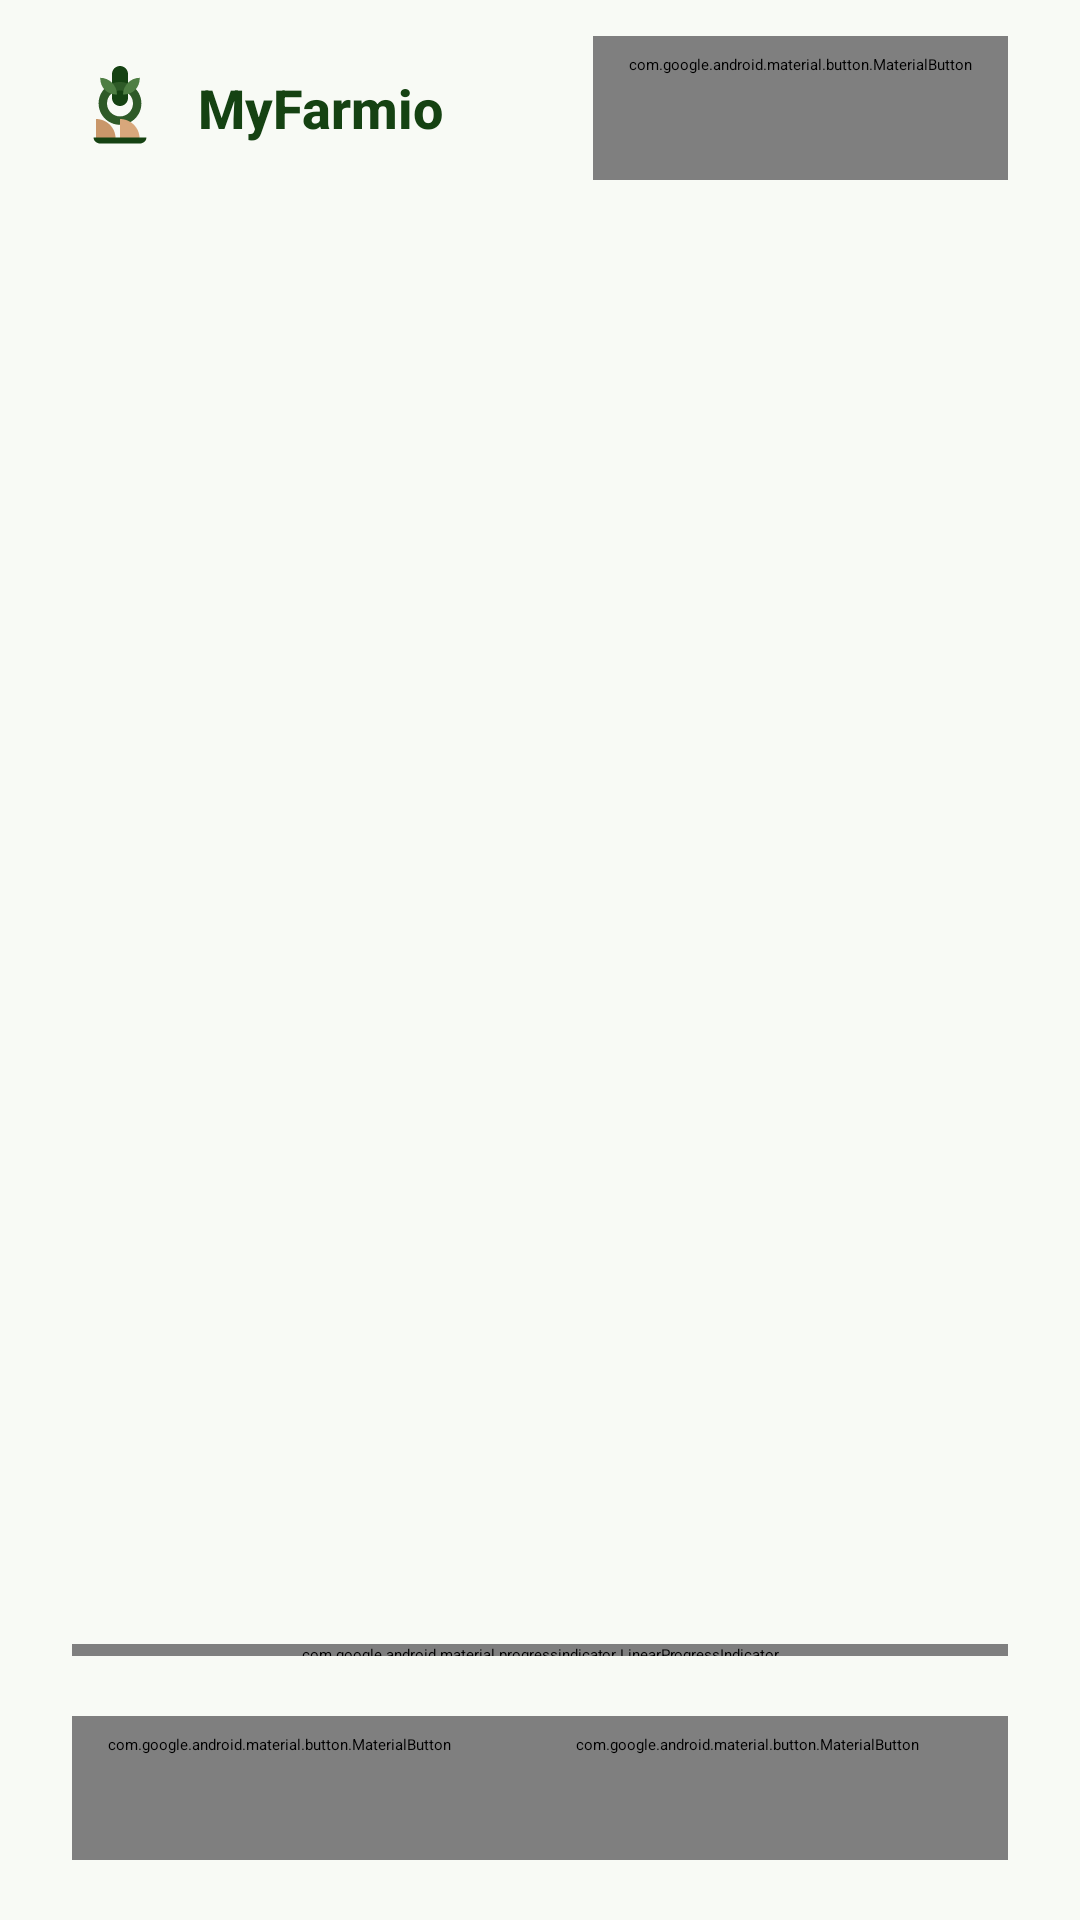

Write the Android layout XML for this screen, with the resource values it uses.
<!-- AndroidManifest.xml: application theme Theme.MyFarmio.Splash -->
<!-- res/layout/fragment_welcome.xml -->
<?xml version="1.0" encoding="utf-8"?>
<androidx.constraintlayout.widget.ConstraintLayout xmlns:android="http://schemas.android.com/apk/res/android"
    xmlns:app="http://schemas.android.com/apk/res-auto" android:layout_width="match_parent" android:layout_height="match_parent"
    android:background="@color/background">
    <LinearLayout android:layout_width="0dp" android:layout_height="0dp" android:orientation="vertical"
        app:layout_constraintWidth_max="640dp" app:layout_constraintStart_toStartOf="parent" app:layout_constraintEnd_toEndOf="parent"
        app:layout_constraintTop_toTopOf="parent" app:layout_constraintBottom_toBottomOf="parent" android:paddingHorizontal="24dp">
        <LinearLayout android:layout_width="match_parent" android:layout_height="wrap_content" android:gravity="center_vertical" android:paddingTop="12dp">
            <ImageView android:layout_width="32dp" android:layout_height="32dp" android:src="@drawable/ic_brand_mark" android:importantForAccessibility="no" />
            <TextView android:layout_width="0dp" android:layout_height="wrap_content" android:layout_weight="1"
                android:layout_marginStart="10dp" android:text="MyFarmio" android:textAppearance="@style/MobileSection" />
            <com.google.android.material.button.MaterialButton android:id="@+id/onboard_skip" style="@style/MobileQuietButton"
                android:layout_width="wrap_content" android:layout_height="wrap_content" android:text="Omitir" />
        </LinearLayout>
        <androidx.core.widget.NestedScrollView android:layout_width="match_parent" android:layout_height="0dp" android:layout_weight="1"
            android:fillViewport="true" android:clipToPadding="false">
            <LinearLayout android:id="@+id/onboard_content" android:layout_width="match_parent" android:layout_height="wrap_content"
                android:orientation="vertical" android:gravity="center_vertical" android:paddingVertical="20dp">
                <ImageView android:id="@+id/onboard_art" android:layout_width="match_parent" android:layout_height="240dp"
                    android:scaleType="fitCenter" android:importantForAccessibility="no" />
                <TextView android:id="@+id/onboard_step" android:layout_width="match_parent" android:layout_height="wrap_content"
                    android:layout_marginTop="24dp" android:letterSpacing="0.12" android:textAppearance="@style/MobileLabel" />
                <TextView android:id="@+id/onboard_title" android:layout_width="match_parent" android:layout_height="wrap_content"
                    android:layout_marginTop="12dp" android:textAppearance="@style/MobileTitle" android:textSize="32sp" android:accessibilityHeading="true" />
                <TextView android:id="@+id/onboard_description" android:layout_width="match_parent" android:layout_height="wrap_content"
                    android:layout_marginTop="12dp" android:textAppearance="@style/MobileBody" android:textSize="16sp" />
            </LinearLayout>
        </androidx.core.widget.NestedScrollView>
        <com.google.android.material.progressindicator.LinearProgressIndicator android:id="@+id/onboard_progress"
            android:layout_width="match_parent" android:layout_height="4dp" android:max="100"
            android:layout_marginTop="12dp" app:trackCornerRadius="2dp" app:indicatorColor="@color/primary" app:trackColor="@color/surface_container_high" />
        <LinearLayout android:layout_width="match_parent" android:layout_height="wrap_content" android:paddingVertical="20dp" android:gravity="center_vertical">
            <com.google.android.material.button.MaterialButton android:id="@+id/onboard_previous" style="@style/MobileQuietButton"
                android:layout_width="wrap_content" android:layout_height="wrap_content" android:text="Anterior" />
            <com.google.android.material.button.MaterialButton android:id="@+id/btn_login" style="@style/MobileButton"
                android:layout_width="0dp" android:layout_weight="1" android:layout_height="wrap_content" android:text="Siguiente" />
        </LinearLayout>
    </LinearLayout>
</androidx.constraintlayout.widget.ConstraintLayout>
<!-- resources referenced by this layout -->
<resources>
  <color name="background">#F8FAF5</color>
  <color name="primary">#154212</color>
  <color name="surface_container_high">#E7E9E4</color>
  <style name="MobileBody" parent="TextAppearance.MyFarmio.BodyMedium">
          <item name="android:lineSpacingExtra">3dp</item>
          <item name="android:textColor">@color/on_surface_variant</item>
      </style>
  <style name="MobileButton" parent="Widget.Material3.Button">
          <item name="android:minHeight">48dp</item>
          <item name="android:insetTop">0dp</item>
          <item name="android:insetBottom">0dp</item>
          <item name="cornerRadius">14dp</item>
          <item name="android:textAllCaps">false</item>
      </style>
  <style name="MobileLabel" parent="TextAppearance.MyFarmio.LabelMedium">
          <item name="android:textColor">@color/secondary</item>
          <item name="android:textStyle">bold</item>
      </style>
  <style name="MobileSection" parent="TextAppearance.MyFarmio.TitleLarge">
          <item name="android:textColor">@color/primary</item>
          <item name="android:textSize">18sp</item>
          <item name="android:textStyle">bold</item>
      </style>
  <style name="MobileTitle" parent="TextAppearance.MyFarmio.DisplayLarge">
          <item name="android:textColor">@color/primary</item>
          <item name="android:textSize">26sp</item>
          <item name="android:textStyle">bold</item>
      </style>
  <style name="TextAppearance.MyFarmio.BodyMedium" parent="TextAppearance.Material3.BodyMedium">
          <item name="android:fontFamily">sans-serif</item>
          <item name="android:textSize">14sp</item>
          <item name="android:textColor">@color/on_surface</item>
      </style>
  <color name="on_surface_variant">#42493E</color>
  <style name="TextAppearance.MyFarmio.LabelMedium" parent="TextAppearance.Material3.LabelMedium">
          <item name="android:fontFamily">sans-serif</item>
          <item name="android:textSize">12sp</item>
          <item name="android:textColor">@color/on_surface_variant</item>
      </style>
  <color name="secondary">#79564B</color>
  <style name="TextAppearance.MyFarmio.TitleLarge" parent="TextAppearance.Material3.TitleLarge">
          <item name="android:fontFamily">sans-serif-medium</item>
          <item name="android:textSize">16sp</item>
          <item name="android:textColor">@color/on_surface</item>
      </style>
  <style name="TextAppearance.MyFarmio.DisplayLarge" parent="TextAppearance.Material3.DisplayLarge">
          <item name="android:fontFamily">sans-serif-medium</item>
          <item name="android:textSize">28sp</item>
          <item name="android:textColor">@color/on_background</item>
      </style>
  <color name="on_surface">#191C1A</color>
  <color name="on_background">#191C1A</color>
  <style name="Base.Theme.MyFarmio" parent="Theme.Material3.Light.NoActionBar">
          
          
      </style>
  <color name="on_primary">#FFFFFF</color>
  <color name="primary_container">#2D5A27</color>
  <color name="on_primary_container">#9DD090</color>
  <color name="on_secondary">#FFFFFF</color>
  <color name="secondary_container">#FED0C1</color>
  <color name="on_secondary_container">#79574C</color>
  <color name="tertiary">#253F17</color>
  <color name="on_tertiary">#FFFFFF</color>
  <color name="error">#BA1A1A</color>
  <color name="on_error">#FFFFFF</color>
  <color name="surface">#F8FAF5</color>
  <color name="surface_variant">#E1E3DE</color>
  <color name="outline">#72796E</color>
  <color name="surface_container_low">#F2F4EF</color>
  <style name="TextAppearance.MyFarmio.HeadlineMedium" parent="TextAppearance.Material3.HeadlineMedium">
          <item name="android:fontFamily">sans-serif-medium</item>
          <item name="android:textSize">20sp</item>
          <item name="android:textColor">@color/on_surface</item>
      </style>
</resources>
